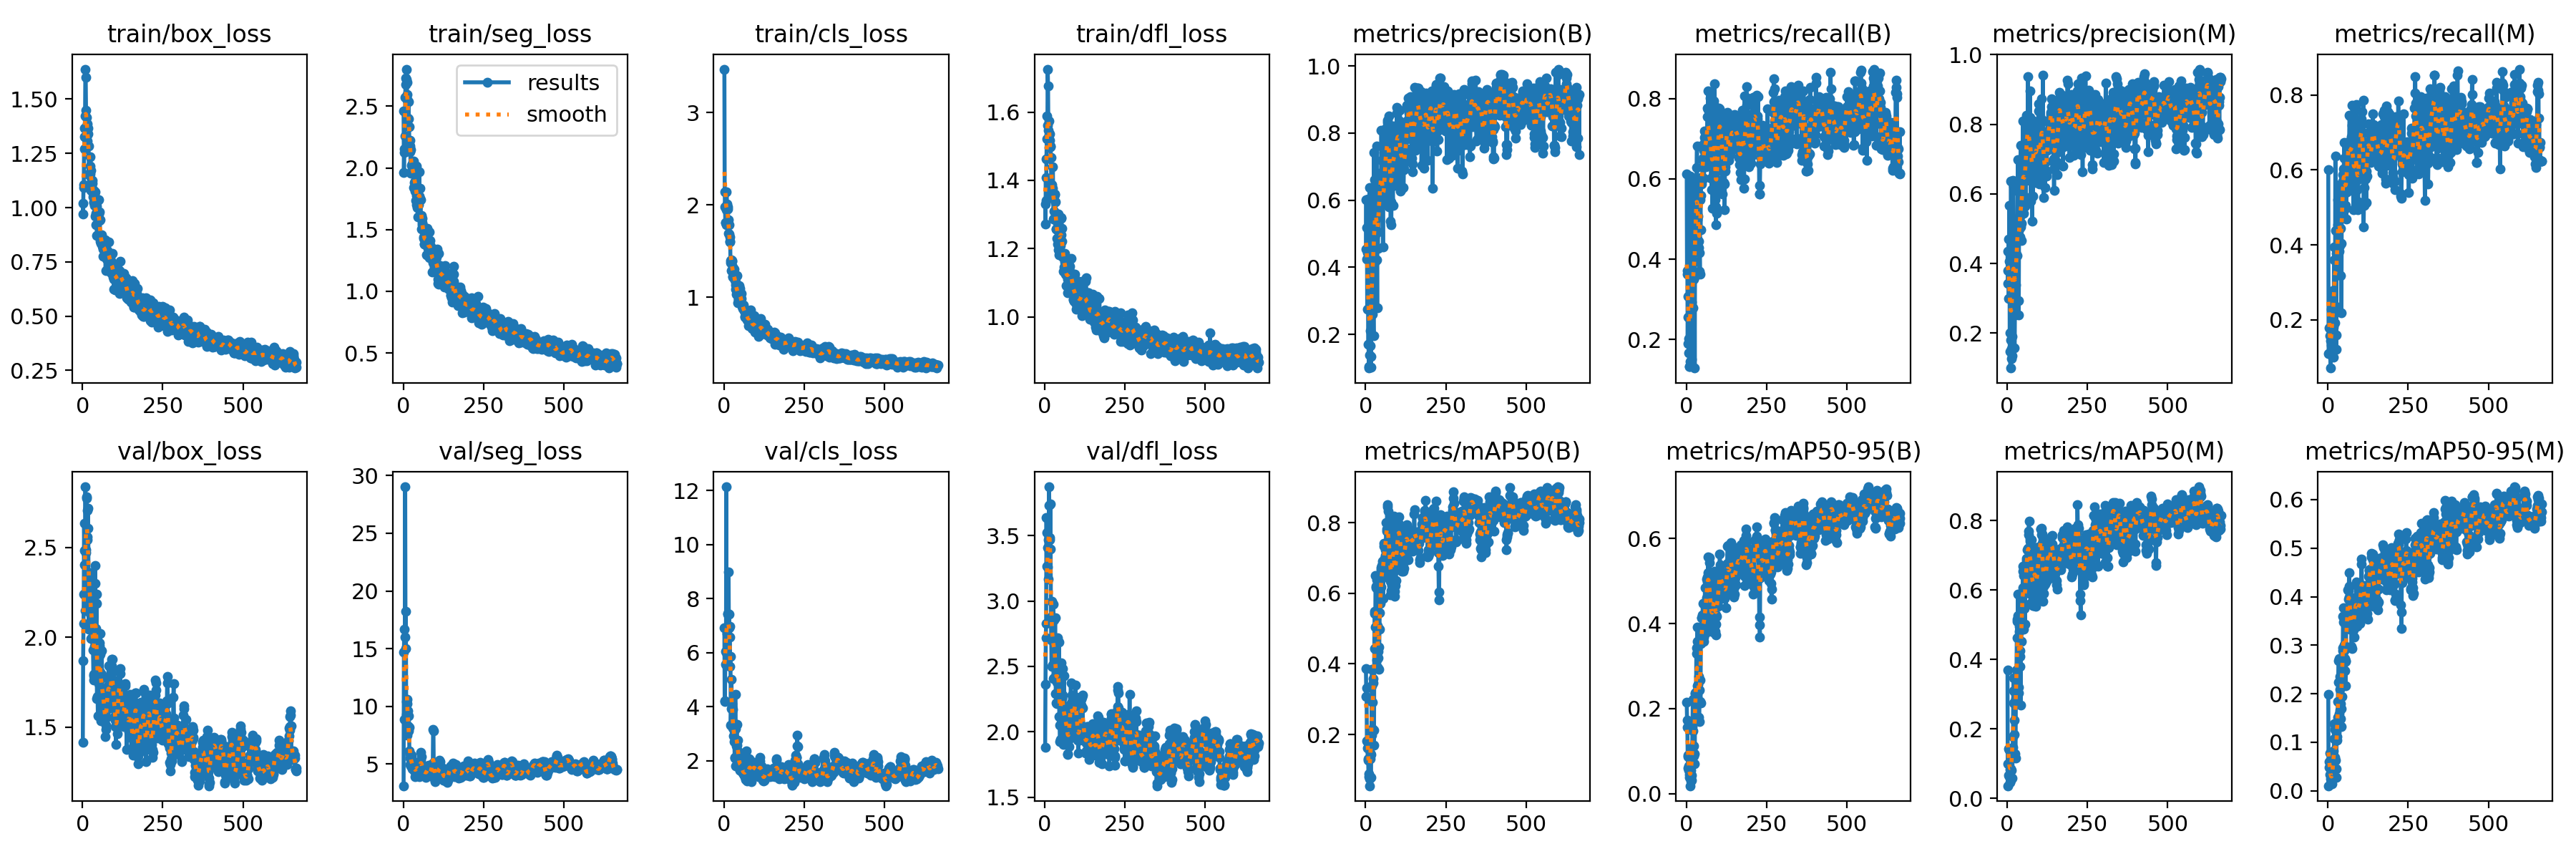

The table this chart was drawn from, first rows:
epoch, time, train/box_loss, train/seg_loss, train/cls_loss, train/dfl_loss, metrics/precision(B), metrics/recall(B), metrics/mAP50(B), metrics/mAP50-95(B), metrics/precision(M), metrics/recall(M), metrics/mAP50(M), metrics/mAP50-95(M), val/box_loss, val/seg_loss, val/cls_loss, val/dfl_loss, lr/pg0, lr/pg1, lr/pg2
1, 17.13, 1.02, 2.461, 3.47, 1.33, 0.4542, 0.6119, 0.386, 0.2159, 0.4342, 0.6, 0.3693, 0.1984, 1.414, 3.125, 6.928, 1.881, 0.0001375, 0.0001375, 0.0001375
2, 26.85, 0.9693, 1.965, 2.143, 1.272, 0.6007, 0.3627, 0.3079, 0.1737, 0.3428, 0.1095, 0.03577, 0.01044, 1.871, 14.71, 4.179, 2.362, 0.0002872, 0.0002872, 0.0002872
3, 36.49, 1.093, 2.127, 1.976, 1.409, 0.4236, 0.372, 0.331, 0.1571, 0.3793, 0.1095, 0.09994, 0.04812, 2.078, 16.69, 4.21, 2.716, 0.0004366, 0.0004366, 0.0004366
4, 46.37, 1.105, 2.156, 1.811, 1.341, 0.5189, 0.1905, 0.1822, 0.09017, 0.4708, 0.1786, 0.1432, 0.0604, 2.242, 8.85, 6.032, 2.827, 0.0005858, 0.0005858, 0.0005858
5, 55.87, 1.27, 2.257, 1.811, 1.463, 0.2742, 0.3071, 0.1608, 0.06059, 0.2986, 0.1095, 0.06578, 0.03291, 2.636, 16.02, 5.558, 3.638, 0.0007346, 0.0007346, 0.0007346
6, 65.61, 1.325, 2.571, 1.786, 1.522, 0.4428, 0.2548, 0.1788, 0.08783, 0.4072, 0.1571, 0.1387, 0.07838, 2.482, 29.02, 5.574, 3.264, 0.0008831, 0.0008831, 0.0008831
7, 75.58, 1.367, 2.675, 1.951, 1.589, 0.6042, 0.1667, 0.1313, 0.05482, 0.5662, 0.1071, 0.06288, 0.02418, 2.404, 14.98, 12.14, 3.524, 0.001031, 0.001031, 0.001031
8, 85.08, 1.421, 2.728, 2.145, 1.562, 0.1704, 0.2014, 0.1267, 0.06559, 0.1472, 0.07143, 0.04607, 0.01495, 2.15, 18.26, 5.535, 3.258, 0.001179, 0.001179, 0.001179
9, 94.83, 1.638, 2.72, 2.008, 1.726, 0.1707, 0.1333, 0.08138, 0.04588, 0.2012, 0.1451, 0.08351, 0.03139, 2.838, 10.39, 5.931, 3.408, 0.00124, 0.00124, 0.00124
10, 104.4, 1.6, 2.801, 1.966, 1.676, 0.09945, 0.1333, 0.08909, 0.0383, 0.09945, 0.1333, 0.08464, 0.02205, 2.486, 9.326, 6.694, 3.17, 0.001239, 0.001239, 0.001239
11, 114, 1.449, 2.694, 1.957, 1.546, 0.105, 0.6071, 0.1639, 0.0466, 0.181, 0.2286, 0.114, 0.02123, 2.472, 10.59, 7.439, 3.468, 0.001238, 0.001238, 0.001238
12, 123.5, 1.417, 2.595, 1.976, 1.574, 0.6371, 0.1452, 0.05472, 0.0189, 0.6367, 0.133, 0.05155, 0.01406, 2.776, 7.484, 7.428, 3.478, 0.001236, 0.001236, 0.001236
13, 132.9, 1.326, 2.557, 1.838, 1.497, 0.1382, 0.1929, 0.07458, 0.02991, 0.1268, 0.1571, 0.08002, 0.02231, 2.784, 10.26, 5.866, 3.873, 0.001235, 0.001235, 0.001235
14, 142.6, 1.342, 2.539, 1.69, 1.533, 0.1652, 0.3143, 0.1314, 0.05549, 0.1557, 0.2786, 0.1174, 0.04791, 2.542, 9.611, 8.976, 3.732, 0.001234, 0.001234, 0.001234
15, 152.2, 1.306, 2.405, 1.682, 1.518, 0.2117, 0.3048, 0.1483, 0.06643, 0.1899, 0.2691, 0.1235, 0.05486, 2.558, 8.31, 6.91, 3.483, 0.001233, 0.001233, 0.001233
16, 162.1, 1.385, 2.537, 1.781, 1.537, 0.103, 0.2939, 0.07794, 0.03168, 0.1344, 0.1809, 0.05795, 0.02569, 2.708, 7.858, 7.432, 3.466, 0.001231, 0.001231, 0.001231
17, 171.4, 1.341, 2.396, 1.65, 1.499, 0.1335, 0.15, 0.1436, 0.04338, 0.6398, 0.1, 0.1458, 0.04124, 2.72, 9.174, 6.574, 3.74, 0.00123, 0.00123, 0.00123
18, 181.2, 1.367, 2.334, 1.596, 1.502, 0.2893, 0.3548, 0.1985, 0.1006, 0.3642, 0.2429, 0.177, 0.08182, 2.609, 8.173, 6.977, 3.394, 0.001229, 0.001229, 0.001229
19, 190.6, 1.285, 2.192, 1.61, 1.467, 0.595, 0.3531, 0.3375, 0.1572, 0.6219, 0.3952, 0.3098, 0.1067, 2.18, 6.138, 5.497, 2.875, 0.001228, 0.001228, 0.001228
20, 200.2, 1.157, 2.175, 1.397, 1.387, 0.3911, 0.3962, 0.3848, 0.2217, 0.3569, 0.3604, 0.3463, 0.1377, 2.045, 5.871, 5.861, 2.703, 0.001226, 0.001226, 0.001226
21, 209.6, 1.152, 2.227, 1.373, 1.361, 0.3576, 0.2786, 0.2909, 0.148, 0.4158, 0.1929, 0.2749, 0.126, 2.15, 4.952, 3.316, 2.498, 0.001225, 0.001225, 0.001225
22, 219.3, 1.148, 2.134, 1.403, 1.362, 0.259, 0.3929, 0.2157, 0.08922, 0.4159, 0.2373, 0.1847, 0.06949, 2.336, 5.508, 3.935, 2.711, 0.001224, 0.001224, 0.001224
23, 228.8, 1.156, 1.959, 1.287, 1.388, 0.6386, 0.3506, 0.3462, 0.1125, 0.1566, 0.6381, 0.2256, 0.06267, 2.362, 5.477, 5.02, 2.995, 0.001223, 0.001223, 0.001223
24, 238.4, 1.191, 2.151, 1.388, 1.377, 0.309, 0.5759, 0.358, 0.1741, 0.252, 0.4381, 0.3063, 0.1272, 2.152, 4.852, 4.113, 2.512, 0.001222, 0.001222, 0.001222
25, 248.5, 1.235, 2.018, 1.397, 1.44, 0.1951, 0.3548, 0.2131, 0.09485, 0.3905, 0.1595, 0.1288, 0.02794, 2.134, 5.432, 4.001, 2.707, 0.00122, 0.00122, 0.00122
26, 257.9, 1.172, 1.975, 1.328, 1.348, 0.7424, 0.1287, 0.1687, 0.07015, 0.4316, 0.1214, 0.1149, 0.04604, 2.356, 5.781, 3.884, 2.975, 0.001219, 0.001219, 0.001219
27, 267.5, 1.08, 1.962, 1.222, 1.287, 0.5624, 0.4435, 0.4434, 0.2354, 0.3374, 0.3769, 0.287, 0.1199, 1.993, 5.11, 3.213, 2.408, 0.001218, 0.001218, 0.001218
28, 277.1, 1.096, 2.033, 1.231, 1.31, 0.4895, 0.5906, 0.5429, 0.2369, 0.2956, 0.3381, 0.3007, 0.1042, 2.109, 4.58, 3.227, 2.411, 0.001217, 0.001217, 0.001217
29, 286.6, 1.125, 1.986, 1.285, 1.358, 0.6607, 0.4668, 0.5495, 0.2257, 0.4617, 0.3656, 0.3691, 0.1123, 2.201, 4.93, 2.908, 2.855, 0.001215, 0.001215, 0.001215
30, 296.2, 1.113, 1.981, 1.234, 1.359, 0.4185, 0.5216, 0.5039, 0.2387, 0.4224, 0.5208, 0.4633, 0.1514, 2.049, 4.716, 3.288, 2.648, 0.001214, 0.001214, 0.001214
31, 305.9, 1.127, 2.006, 1.302, 1.359, 0.617, 0.5905, 0.6502, 0.3298, 0.5072, 0.4548, 0.5103, 0.1846, 2.139, 4.599, 2.708, 2.637, 0.001213, 0.001213, 0.001213
32, 316, 1.05, 1.844, 1.203, 1.291, 0.5728, 0.6286, 0.6199, 0.3423, 0.5193, 0.5191, 0.5164, 0.2245, 2.025, 4.632, 3.093, 2.872, 0.001212, 0.001212, 0.001212
33, 326, 1.067, 2.057, 1.223, 1.337, 0.5711, 0.6821, 0.6155, 0.3579, 0.6088, 0.4796, 0.5268, 0.2683, 1.928, 4.653, 2.097, 2.548, 0.00121, 0.00121, 0.00121
34, 335.7, 1.079, 1.881, 1.192, 1.302, 0.761, 0.4976, 0.6388, 0.3913, 0.6991, 0.474, 0.5882, 0.2728, 1.789, 4.433, 2.132, 2.294, 0.001209, 0.001209, 0.001209
35, 345.5, 1.025, 2.003, 1.163, 1.257, 0.423, 0.4508, 0.4109, 0.254, 0.2924, 0.3833, 0.3034, 0.1593, 1.761, 4.915, 4.447, 2.291, 0.001208, 0.001208, 0.001208
36, 355.1, 1.027, 1.812, 1.138, 1.256, 0.2786, 0.5071, 0.3905, 0.2449, 0.2522, 0.3976, 0.3198, 0.1665, 1.795, 4.629, 3.183, 2.223, 0.001207, 0.001207, 0.001207
37, 365, 1.061, 1.892, 1.09, 1.281, 0.5494, 0.5783, 0.5073, 0.2571, 0.5303, 0.5613, 0.4809, 0.2092, 1.98, 3.901, 1.806, 2.377, 0.001205, 0.001205, 0.001205
38, 374.7, 1.009, 1.736, 1.079, 1.23, 0.4568, 0.4294, 0.4358, 0.2751, 0.4991, 0.4901, 0.4949, 0.2354, 1.952, 4.249, 2.533, 2.214, 0.001204, 0.001204, 0.001204
39, 384.7, 0.9593, 1.856, 1.037, 1.212, 0.6133, 0.4439, 0.416, 0.1796, 0.6133, 0.4439, 0.4081, 0.18, 2.399, 4.572, 3.329, 2.718, 0.001203, 0.001203, 0.001203
40, 394.6, 1.073, 2.017, 1.235, 1.273, 0.5051, 0.369, 0.3875, 0.1692, 0.4754, 0.3191, 0.38, 0.148, 2.3, 4.634, 3.327, 2.692, 0.001202, 0.001202, 0.001202
41, 404.3, 0.9752, 1.776, 1.091, 1.251, 0.5494, 0.4167, 0.4465, 0.2443, 0.5356, 0.4048, 0.425, 0.1699, 1.967, 4.633, 2.58, 2.414, 0.0012, 0.0012, 0.0012
42, 414.2, 0.9202, 1.702, 0.9417, 1.197, 0.666, 0.3626, 0.3838, 0.2169, 0.7405, 0.219, 0.2677, 0.1324, 2.048, 4.909, 2.754, 2.394, 0.001199, 0.001199, 0.001199
43, 423.6, 1.025, 1.678, 1.096, 1.302, 0.5793, 0.5476, 0.4972, 0.2676, 0.5054, 0.5142, 0.4523, 0.2422, 2.188, 4.909, 2.136, 2.493, 0.001198, 0.001198, 0.001198
44, 433.3, 1.006, 1.808, 0.9826, 1.217, 0.68, 0.4723, 0.5453, 0.2128, 0.4652, 0.5357, 0.4511, 0.1942, 2.243, 4.681, 2.325, 2.684, 0.001197, 0.001197, 0.001197
45, 443.2, 0.8726, 1.604, 0.9767, 1.182, 0.6239, 0.5589, 0.5716, 0.3705, 0.5155, 0.5474, 0.5058, 0.2949, 1.657, 4.447, 1.833, 2.117, 0.001196, 0.001196, 0.001196
46, 452.8, 0.9741, 1.828, 1.123, 1.246, 0.6206, 0.6039, 0.5877, 0.3535, 0.5843, 0.5706, 0.583, 0.2886, 1.659, 4.453, 2.057, 2.049, 0.001194, 0.001194, 0.001194
47, 462.6, 0.9603, 1.702, 1.07, 1.24, 0.6099, 0.5881, 0.6175, 0.4139, 0.6099, 0.5881, 0.5941, 0.3598, 1.67, 4.946, 2.058, 1.927, 0.001193, 0.001193, 0.001193
48, 472.5, 0.9709, 1.73, 0.9572, 1.209, 0.6728, 0.5971, 0.6726, 0.4138, 0.6431, 0.5619, 0.6076, 0.3775, 1.565, 4.526, 1.822, 1.943, 0.001192, 0.001192, 0.001192
49, 482.5, 0.9719, 1.766, 0.9776, 1.225, 0.8086, 0.5976, 0.667, 0.4207, 0.8085, 0.6032, 0.6684, 0.3483, 1.836, 4.383, 1.646, 2.256, 0.001191, 0.001191, 0.001191
50, 492.2, 1.036, 1.97, 1.096, 1.29, 0.6633, 0.6476, 0.6773, 0.3897, 0.6549, 0.6323, 0.6544, 0.2893, 1.89, 4.308, 1.639, 2.276, 0.001189, 0.001189, 0.001189
51, 502, 0.9714, 1.772, 1.036, 1.241, 0.7185, 0.6858, 0.6778, 0.4477, 0.6966, 0.6739, 0.6418, 0.3008, 1.744, 3.911, 1.831, 2.095, 0.001188, 0.001188, 0.001188
52, 512, 0.9805, 1.834, 0.9846, 1.29, 0.6663, 0.6514, 0.6437, 0.3756, 0.5436, 0.5381, 0.4875, 0.2469, 1.97, 4.923, 2.291, 2.529, 0.001187, 0.001187, 0.001187
53, 521.7, 0.9417, 1.746, 0.984, 1.222, 0.5941, 0.6702, 0.6898, 0.3674, 0.696, 0.5546, 0.5985, 0.2721, 1.952, 5.289, 1.861, 2.256, 0.001186, 0.001186, 0.001186
54, 531.6, 0.945, 1.745, 1.044, 1.26, 0.4614, 0.6309, 0.5849, 0.3574, 0.5925, 0.5049, 0.5478, 0.2686, 1.905, 5.36, 2.034, 2.262, 0.001184, 0.001184, 0.001184
55, 541.5, 0.8466, 1.6, 0.9005, 1.176, 0.646, 0.6018, 0.6666, 0.3905, 0.565, 0.4979, 0.5021, 0.2169, 2.022, 5.999, 1.584, 2.486, 0.001183, 0.001183, 0.001183
56, 551.1, 0.8607, 1.505, 0.9104, 1.18, 0.6659, 0.7031, 0.6819, 0.4154, 0.6567, 0.5817, 0.5601, 0.2671, 1.808, 5.663, 1.635, 2.282, 0.001182, 0.001182, 0.001182
57, 561.1, 0.84, 1.617, 0.9101, 1.133, 0.6018, 0.719, 0.7412, 0.4488, 0.7731, 0.4696, 0.6471, 0.3628, 1.584, 4.77, 1.639, 1.962, 0.001181, 0.001181, 0.001181
58, 570.9, 0.8357, 1.541, 0.8792, 1.18, 0.6227, 0.6944, 0.734, 0.4845, 0.5825, 0.6661, 0.6569, 0.3775, 1.536, 4.796, 1.656, 1.901, 0.001179, 0.001179, 0.001179
59, 580.8, 0.8755, 1.556, 0.8903, 1.184, 0.6092, 0.7027, 0.7365, 0.4154, 0.8261, 0.5424, 0.6363, 0.3521, 1.795, 4.605, 1.527, 2.2, 0.001178, 0.001178, 0.001178
60, 590.7, 0.8428, 1.594, 0.8738, 1.147, 0.6381, 0.7041, 0.6994, 0.3781, 0.6389, 0.6738, 0.6852, 0.3381, 1.924, 4.667, 1.521, 2.43, 0.001177, 0.001177, 0.001177
... 606 more rows
